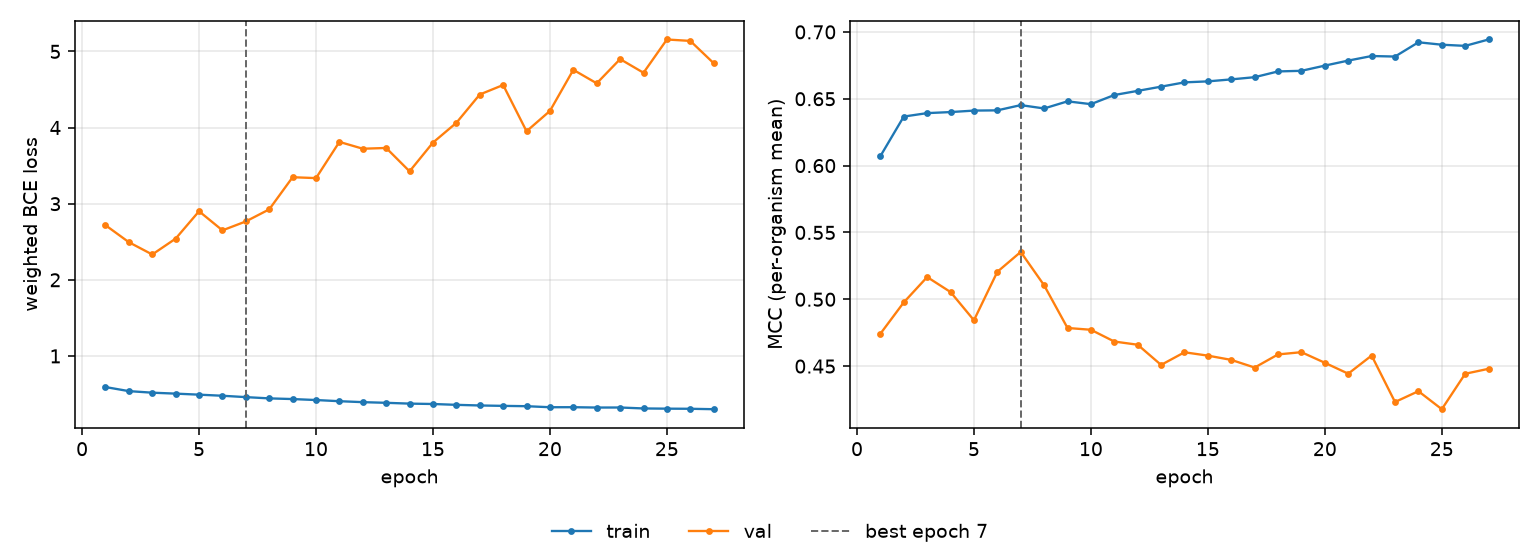

Source data for this figure (header and first rows):
epoch, tr_loss, vl_loss, tr_mcc, vl_mcc, is_best
1, 0.5915, 2.718, 0.6071, 0.4742, False
2, 0.538, 2.494, 0.6367, 0.4977, False
3, 0.5174, 2.333, 0.6393, 0.5166, False
4, 0.5051, 2.541, 0.64, 0.5054, False
5, 0.4914, 2.901, 0.6411, 0.4843, False
6, 0.4771, 2.65, 0.6413, 0.5205, False
7, 0.4592, 2.767, 0.6452, 0.5354, True
8, 0.4426, 2.925, 0.6427, 0.5104, False
9, 0.4337, 3.348, 0.6481, 0.4785, False
10, 0.4209, 3.336, 0.646, 0.4772, False
11, 0.4056, 3.812, 0.6528, 0.4684, False
12, 0.3932, 3.722, 0.6559, 0.466, False
13, 0.3844, 3.732, 0.6591, 0.4509, False
14, 0.3739, 3.425, 0.6623, 0.4603, False
15, 0.3688, 3.803, 0.663, 0.4578, False
16, 0.3578, 4.062, 0.6645, 0.4547, False
17, 0.3496, 4.434, 0.6661, 0.4489, False
18, 0.3443, 4.559, 0.6704, 0.4587, False
19, 0.34, 3.951, 0.6709, 0.4604, False
20, 0.3264, 4.218, 0.6748, 0.4525, False
21, 0.3268, 4.758, 0.6785, 0.4443, False
22, 0.3222, 4.581, 0.682, 0.4579, False
23, 0.3228, 4.899, 0.6816, 0.4231, False
24, 0.3104, 4.72, 0.6922, 0.4312, False
25, 0.3076, 5.157, 0.6904, 0.4178, False
26, 0.3061, 5.138, 0.6896, 0.4443, False
27, 0.3004, 4.845, 0.6943, 0.448, False
